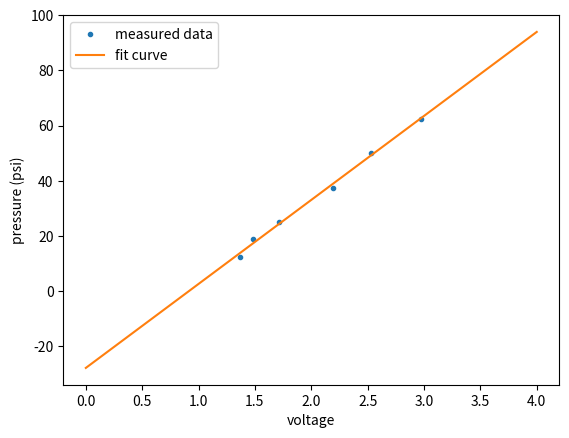

The matplotlib source for this figure:
import numpy as np # for math

class PressureConverter():
    """ converts voltage from a presure sensor to pressure"""

    def __init__(
        self,
        # P = [90, 80, 75, 70, 60, 50, 40, 30, 20, 10, 0],
        # V = [3.126, 2.946, 2.774, 2.627, 2.311, 1.996, 1.661, 1.328, 1.045, 0.74, 0.407],
        # [redacted]
        P = [12.5, 18.75, 25, 37.5, 50, 62.5],
        V = [1.37, 1.48, 1.714, 2.19, 2.531, 2.97]
    ):
        """
        Args:
            P: pressure
            V: voltage
        """

        self.P = np.array(P)
        self.V = np.array(V)
        self.calibrate()

    def __call__(self, V):
        return self.A * V + self.B

    def calibrate(self):
        V = self.V
        P = self.P
        M = np.vstack((
            V,
            np.ones_like(V),
        )).T
        AB = np.linalg.lstsq(M, P, rcond=None)[0]
        self.A, self.B = AB



def main():
    import matplotlib.pyplot as plt # for plotting

    pressure_converter = PressureConverter()

    print("A_ = %e\nB_ = %e"%(
        pressure_converter.A,
        pressure_converter.B))

    # measured data used for calibration
    V_measured = pressure_converter.V
    P_measured = pressure_converter.P

    # fit curve
    V = np.linspace(0,4,20)
    P = pressure_converter(V)

    # plot
    plt.plot(V_measured, P_measured, '.')
    plt.plot(V, P, '-')
    plt.xlabel("voltage")
    plt.ylabel("pressure (psi)")
    plt.legend(["measured data", "fit curve"])
    plt.show()


if __name__ == "__main__":
    main()